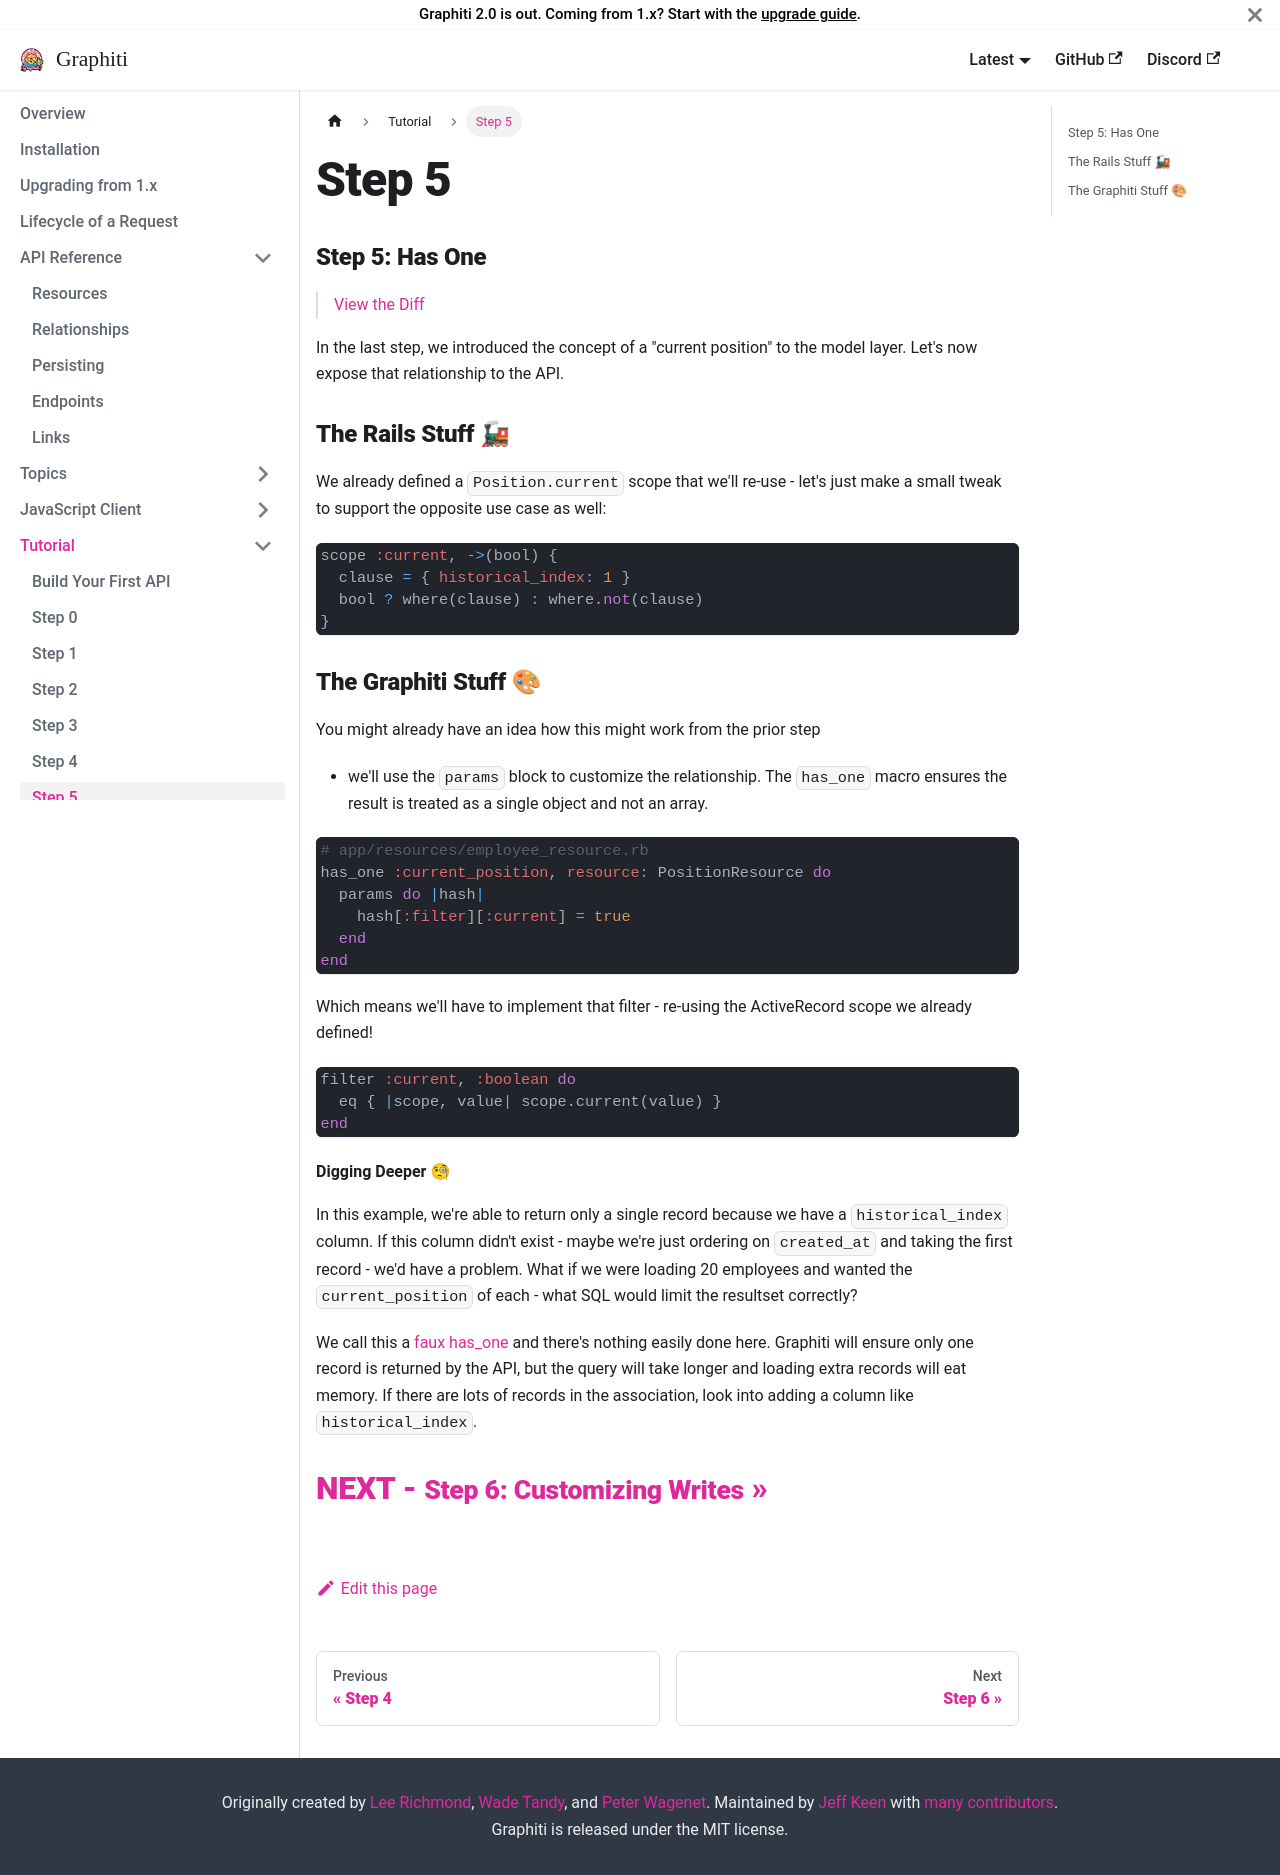

repository: dshoemaker/graphiti · page: tutorial/step_5/index.html · generator: docusaurus

---
title: 'Step 5'
---

### Step 5: Has One

> [View the Diff](https://github.com/graphiti-api/employee_directory/compare/step_4_customizations...step_5_has_one)

In the last step, we introduced the concept of a "current position" to
the model layer. Let's now expose that relationship to the API.

### The Rails Stuff 🚂

We already defined a `Position.current` scope that we'll re-use -
let's just make a small tweak to support the opposite use case as
well:

```ruby
scope :current, ->(bool) {
  clause = { historical_index: 1 }
  bool ? where(clause) : where.not(clause)
}
```

### The Graphiti Stuff 🎨

You might already have an idea how this might work from the prior step
- we'll use the `params` block to customize the relationship. The `has_one` macro ensures the result is treated as a single object and
not an array.

```ruby
# app/resources/employee_resource.rb
has_one :current_position, resource: PositionResource do
  params do |hash|
    hash[:filter][:current] = true
  end
end
```

Which means we'll have to implement that filter - re-using the
ActiveRecord scope we already defined!

```ruby
filter :current, :boolean do
  eq { |scope, value| scope.current(value) }
end
```

#### Digging Deeper 🧐

In this example, we're able to return only a single record because we
have a `historical_index` column. If this column didn't exist - maybe we're just ordering on `created_at` and taking the first record - we'd
have a problem. What if we were loading 20 employees and wanted the
`current_position` of each - what SQL would limit the resultset
correctly?

We call this a [faux has_one](/concepts/relationships#faux-has-one) and there's nothing easily done here. Graphiti will ensure only one record
is returned by the API, but the query will take longer and loading extra
records will eat memory. If there are lots of records in the
association, look into adding a column like `historical_index`.


  <h2 id="next">
    <a href="/tutorial/step_6">
      NEXT - 
      <small>Step 6: Customizing Writes</small>
      &raquo;
    </a>
  </h2>
